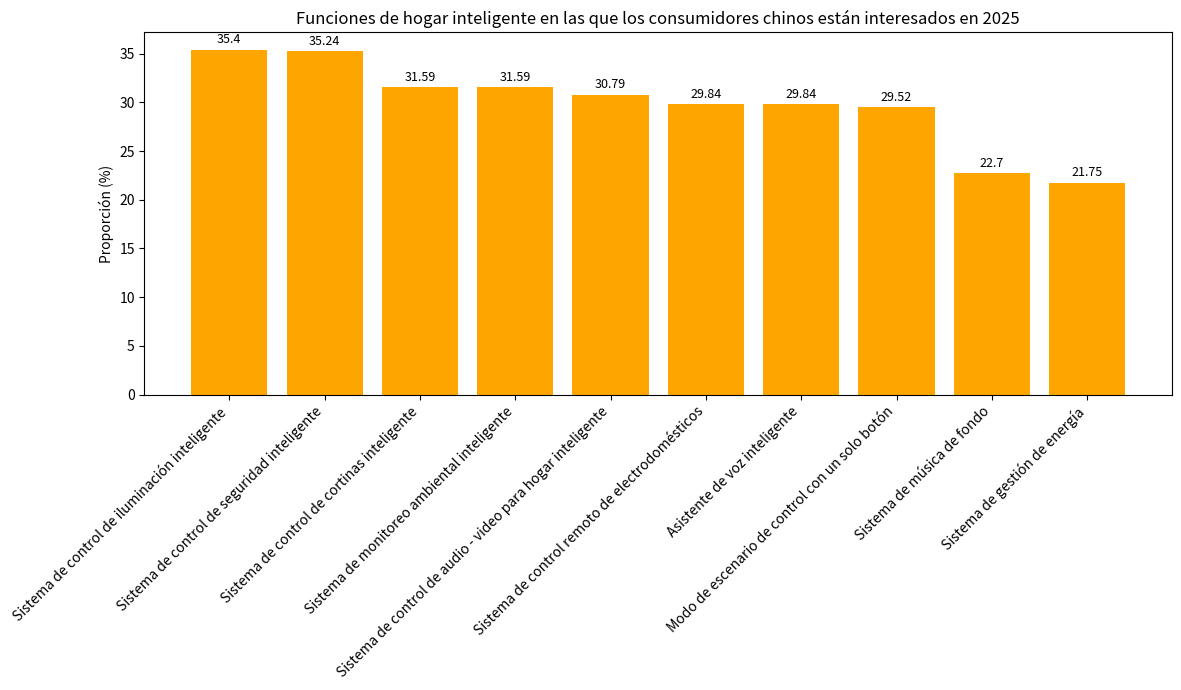

Reproduce this figure in Python.
import matplotlib.pyplot as plt
import numpy as np

# Funciones de hogar inteligente
funciones = [
    "Sistema de control de iluminación inteligente", "Sistema de control de seguridad inteligente",
    "Sistema de control de cortinas inteligente",
    "Sistema de monitoreo ambiental inteligente", "Sistema de control de audio - video para hogar inteligente",
    "Sistema de control remoto de electrodomésticos",
    "Asistente de voz inteligente", "Modo de escenario de control con un solo botón",
    "Sistema de música de fondo", "Sistema de gestión de energía"
]
# Proporción correspondiente (%)
proporciones = [35.40, 35.24, 31.59, 31.59, 30.79, 29.84, 29.84, 29.52, 22.70, 21.75]

x = np.arange(len(funciones))  # Coordenadas del eje x

fig, ax = plt.subplots(figsize=(12, 7))
# Dibujar un gráfico de barras
barras = ax.bar(x, proporciones, color='orange')

# Agregar anotaciones numéricas, centradas encima de las barras
for i, proporcion in enumerate(proporciones):
    ax.text(i, proporcion + 1, f'{proporcion}', ha='center', va='center', fontsize=9)

# Establecer las marcas y etiquetas del eje x, rotar las etiquetas
ax.set_xticks(x)
ax.set_xticklabels(funciones, rotation=45, ha='right')
ax.set_ylabel('Proporción (%)')
ax.set_title('Funciones de hogar inteligente en las que los consumidores chinos están interesados en 2025')

plt.tight_layout()
plt.show()
